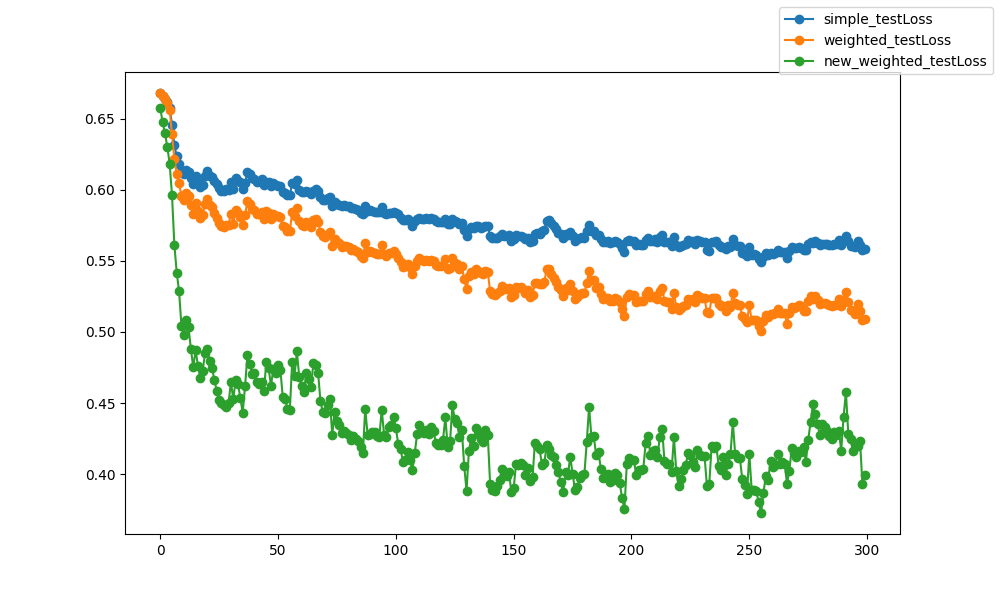

Values plotted in this chart, from the file beside it:
epoch, epoch, simple_testLoss, weighted_testLoss, new_weighted_testLoss
0, 0, 0.6682, 0.6681, 0.6577
1, 1, 0.6659, 0.6658, 0.6478
2, 2, 0.6641, 0.6638, 0.6401
3, 3, 0.6615, 0.6609, 0.6303
4, 4, 0.6579, 0.6564, 0.6185
5, 5, 0.6457, 0.6393, 0.5961
6, 6, 0.6315, 0.6216, 0.5613
7, 7, 0.6235, 0.6114, 0.5418
8, 8, 0.6183, 0.6047, 0.5286
9, 9, 0.6128, 0.5958, 0.5043
10, 10, 0.6109, 0.593, 0.4979
11, 11, 0.6142, 0.5979, 0.5085
12, 12, 0.6126, 0.5956, 0.5033
13, 13, 0.6082, 0.5891, 0.4883
14, 14, 0.6043, 0.5832, 0.4752
15, 15, 0.6099, 0.5907, 0.4872
16, 16, 0.6058, 0.5851, 0.4764
17, 17, 0.6023, 0.5801, 0.4674
18, 18, 0.6037, 0.5825, 0.4722
19, 19, 0.6098, 0.5902, 0.4851
20, 20, 0.6132, 0.5937, 0.488
21, 21, 0.6099, 0.5894, 0.4795
22, 22, 0.6094, 0.5879, 0.4746
23, 23, 0.6062, 0.5835, 0.4659
24, 24, 0.6041, 0.5803, 0.4585
25, 25, 0.6014, 0.5764, 0.4521
26, 26, 0.5994, 0.5744, 0.4503
27, 27, 0.5989, 0.5737, 0.4487
28, 28, 0.6003, 0.5751, 0.4476
29, 29, 0.6001, 0.5756, 0.4502
30, 30, 0.6057, 0.5833, 0.4645
31, 31, 0.6003, 0.5763, 0.4528
32, 32, 0.6083, 0.5861, 0.4664
33, 33, 0.6065, 0.5838, 0.4632
34, 34, 0.6059, 0.5812, 0.4536
35, 35, 0.6007, 0.5751, 0.4433
36, 36, 0.6049, 0.5821, 0.4618
37, 37, 0.6124, 0.5923, 0.4836
38, 38, 0.611, 0.59, 0.4773
39, 39, 0.6087, 0.5868, 0.4706
40, 40, 0.6078, 0.5859, 0.4711
41, 41, 0.6058, 0.5829, 0.4646
42, 42, 0.606, 0.5828, 0.4637
43, 43, 0.6076, 0.5843, 0.4648
44, 44, 0.6034, 0.5796, 0.4581
45, 45, 0.6058, 0.585, 0.4789
46, 46, 0.6053, 0.5838, 0.4747
47, 47, 0.6028, 0.5797, 0.4621
48, 48, 0.6048, 0.5833, 0.4743
49, 49, 0.6034, 0.5815, 0.4709
50, 50, 0.6029, 0.5819, 0.4765
51, 51, 0.6029, 0.5812, 0.4732
52, 52, 0.5986, 0.5745, 0.4544
53, 53, 0.5981, 0.5737, 0.453
54, 54, 0.5962, 0.5711, 0.4458
55, 55, 0.5961, 0.5707, 0.4449
56, 56, 0.6052, 0.5846, 0.479
57, 57, 0.6039, 0.5819, 0.4693
58, 58, 0.6072, 0.5873, 0.4863
59, 59, 0.5997, 0.5779, 0.4681
... 240 more rows
